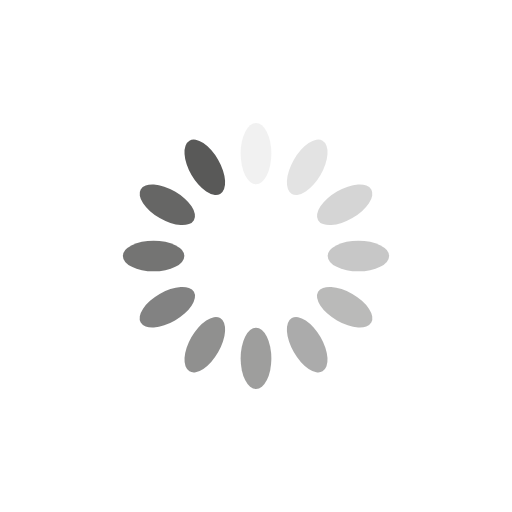
t = 0.00 s
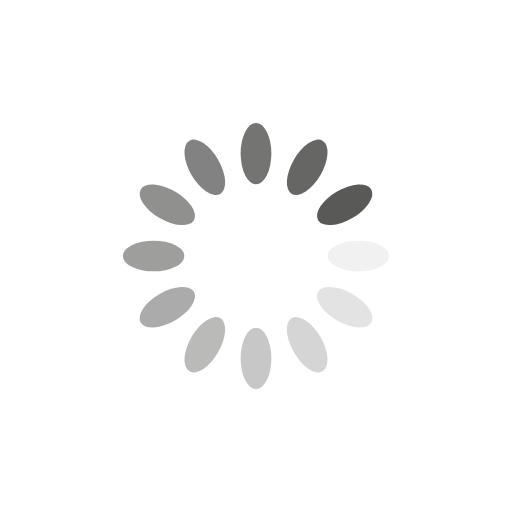
t = 0.25 s
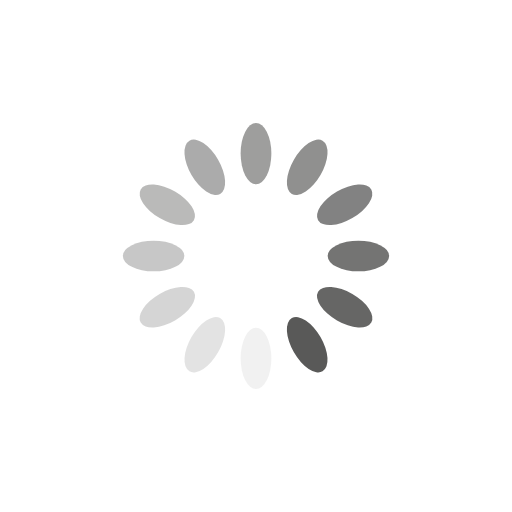
t = 0.50 s
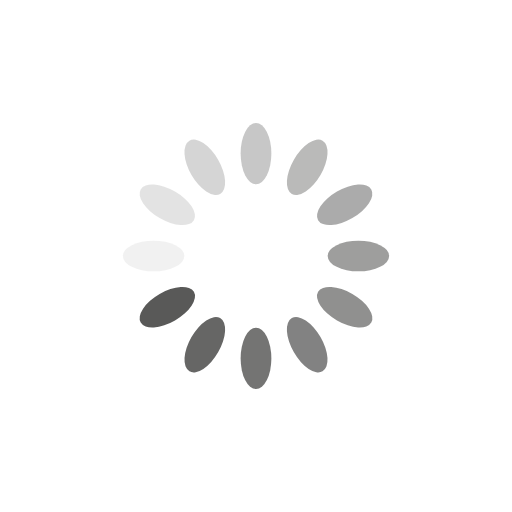
t = 0.75 s

The animated SVG that drew these frames (rendered in a browser with its animation timeline set to each time). Animation: 12 SMIL elements (animate=12); one cycle of 1.00 s, repeats indefinitely.

<svg xmlns="http://www.w3.org/2000/svg" viewBox="0 0 100 100" preserveAspectRatio="xMidYMid" style="shape-rendering: auto; display: block; background: transparent;" width="200" height="200" xmlns:xlink="http://www.w3.org/1999/xlink"><g><g transform="rotate(0 50 50)">
  <rect x="47" y="24" rx="3" ry="6" width="6" height="12" fill="#595958">
    <animate attributeName="opacity" values="1;0" keyTimes="0;1" dur="1s" begin="-0.9166666666666666s" repeatCount="indefinite"></animate>
  </rect>
</g><g transform="rotate(30 50 50)">
  <rect x="47" y="24" rx="3" ry="6" width="6" height="12" fill="#595958">
    <animate attributeName="opacity" values="1;0" keyTimes="0;1" dur="1s" begin="-0.8333333333333334s" repeatCount="indefinite"></animate>
  </rect>
</g><g transform="rotate(60 50 50)">
  <rect x="47" y="24" rx="3" ry="6" width="6" height="12" fill="#595958">
    <animate attributeName="opacity" values="1;0" keyTimes="0;1" dur="1s" begin="-0.75s" repeatCount="indefinite"></animate>
  </rect>
</g><g transform="rotate(90 50 50)">
  <rect x="47" y="24" rx="3" ry="6" width="6" height="12" fill="#595958">
    <animate attributeName="opacity" values="1;0" keyTimes="0;1" dur="1s" begin="-0.6666666666666666s" repeatCount="indefinite"></animate>
  </rect>
</g><g transform="rotate(120 50 50)">
  <rect x="47" y="24" rx="3" ry="6" width="6" height="12" fill="#595958">
    <animate attributeName="opacity" values="1;0" keyTimes="0;1" dur="1s" begin="-0.5833333333333334s" repeatCount="indefinite"></animate>
  </rect>
</g><g transform="rotate(150 50 50)">
  <rect x="47" y="24" rx="3" ry="6" width="6" height="12" fill="#595958">
    <animate attributeName="opacity" values="1;0" keyTimes="0;1" dur="1s" begin="-0.5s" repeatCount="indefinite"></animate>
  </rect>
</g><g transform="rotate(180 50 50)">
  <rect x="47" y="24" rx="3" ry="6" width="6" height="12" fill="#595958">
    <animate attributeName="opacity" values="1;0" keyTimes="0;1" dur="1s" begin="-0.4166666666666667s" repeatCount="indefinite"></animate>
  </rect>
</g><g transform="rotate(210 50 50)">
  <rect x="47" y="24" rx="3" ry="6" width="6" height="12" fill="#595958">
    <animate attributeName="opacity" values="1;0" keyTimes="0;1" dur="1s" begin="-0.3333333333333333s" repeatCount="indefinite"></animate>
  </rect>
</g><g transform="rotate(240 50 50)">
  <rect x="47" y="24" rx="3" ry="6" width="6" height="12" fill="#595958">
    <animate attributeName="opacity" values="1;0" keyTimes="0;1" dur="1s" begin="-0.25s" repeatCount="indefinite"></animate>
  </rect>
</g><g transform="rotate(270 50 50)">
  <rect x="47" y="24" rx="3" ry="6" width="6" height="12" fill="#595958">
    <animate attributeName="opacity" values="1;0" keyTimes="0;1" dur="1s" begin="-0.16666666666666666s" repeatCount="indefinite"></animate>
  </rect>
</g><g transform="rotate(300 50 50)">
  <rect x="47" y="24" rx="3" ry="6" width="6" height="12" fill="#595958">
    <animate attributeName="opacity" values="1;0" keyTimes="0;1" dur="1s" begin="-0.08333333333333333s" repeatCount="indefinite"></animate>
  </rect>
</g><g transform="rotate(330 50 50)">
  <rect x="47" y="24" rx="3" ry="6" width="6" height="12" fill="#595958">
    <animate attributeName="opacity" values="1;0" keyTimes="0;1" dur="1s" begin="0s" repeatCount="indefinite"></animate>
  </rect>
</g><g></g></g><!-- [ldio] generated by https://loading.io --></svg>
